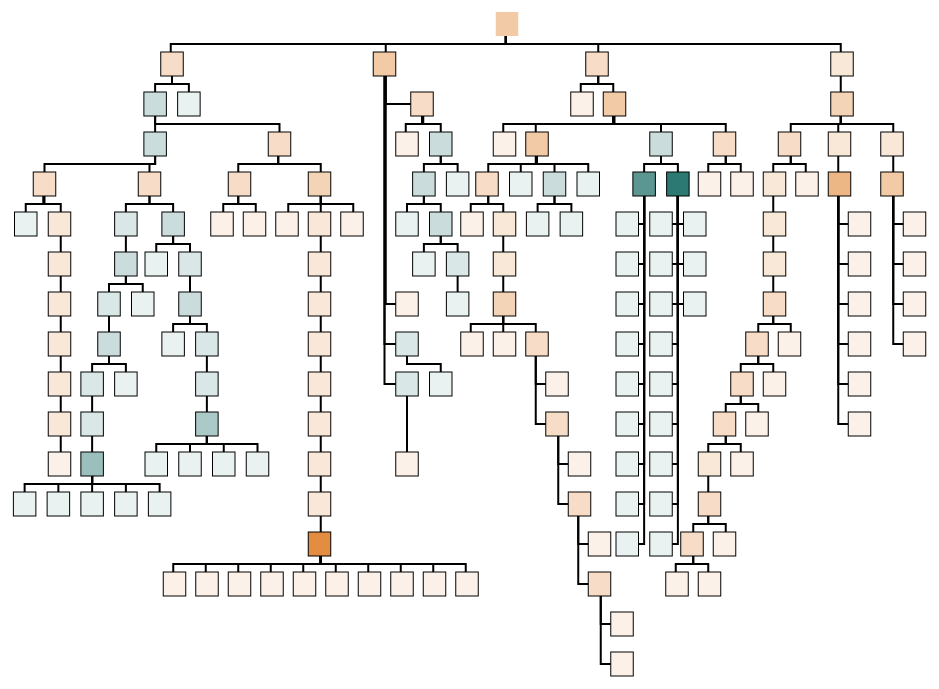
D3 v4 page, settled after 480 driven frames (8 s of simulated time); the page loaded 1 data file(s).


// ── orgchartD3.js
//*** GLOBAL PARAMETERS ***//
var debug = true
var fixedOnly = false
var minXPadding = 0.25 // pct of node width
var maxHorizontalFreeNodes = 5
var maxVertFreeNodes = 9 

var svgParams = {
  "width": 1000,
  "height": 1000
}

var xScale = d3.scaleLinear()
.domain([0, 4000])
.range([0, 1000])

var yScale = d3.scaleLinear()
.domain([0, 2000])
.range([0, 800])

//*** FUNCTIONS ***//
function preprocess(data) {
  let nodesFixed = []
  let nodesFree = []
  let edgesFixed = []
  let edgesFree = []

  for(row of data) {
    if(row.col0 == "node") {
      let node = {
        color: "#DE7A22",
        type: row.col0,
        name: row.col1,
        width: xScale(+row.col2), 
        height: yScale(+row.col3), 
        x: row.col4,
        y: row.col5,
        sourceCount: 0,
        targetCount: 0
      }

      if(node.x != "") {
        node.x = xScale(+node.x) 
        node.y = yScale(+node.y) 
        nodesFixed.push(node)
      } else {
        node.color = "#2C7873"
        nodesFree.push(node)
      }
    }

    if(row.col0 == "edge") {
      let edge = {
        type: row.col0,
        source: row.col1,
        target: row.col2,
        points: []
      }

      // Update sourceCount and targetCount of nodes
      let sourceIndex = nodesFixed.findIndex((node) => { return node.name == edge.source })
      if(sourceIndex == -1) {
        sourceIndex = nodesFree.findIndex((node) => { return node.name == edge.source })
        nodesFree[sourceIndex].sourceCount++ 
      } else {
        nodesFixed[sourceIndex].sourceCount++
      }
      let targetIndex = nodesFixed.findIndex((node) => { return node.name == edge.target })
      if(targetIndex == -1) {
        let targetIndex = nodesFree.findIndex((node) => { return node.name == edge.target })
        nodesFree[targetIndex].targetCount++
      } else {
        nodesFixed[targetIndex].targetCount++
      }
    
      if(row.col3 != "") { // edge is not free
        for(let i=3; i < Object.keys(row).length; i+=2) {
          let xKey = "col"+i
          let yKey = "col"+(i+1)

          if(row[xKey] != "") { // if the current xKey is not empty
            xVal = xScale(+row[xKey]) + 0.5*nodesFixed[0].width 
            yVal = yScale(+row[yKey]) + 0.5*nodesFixed[0].height
            edge.points.push([xVal, yVal])
          } else {
            break
          }
        }

        edgesFixed.push(edge)

      } else { // edge is free

        edgesFree.push(edge)
      }
    }
  }
  return [nodesFixed, nodesFree, edgesFixed, edgesFree]
}

function findMaxSourceTarget(nodes) {
  let sourceCountMax = nodes
    .map((node) => { return node.sourceCount })
    .sort((a, b) => { return b - a })[0]

  let targetCountMax = nodes
    .map((node) => { return node.targetCount })
    .sort((a, b) => { return b - a })[0]

  return [sourceCountMax, targetCountMax]
}

function findFreeChildren(edgesFree, nodesFree, parentIndex) {
  let freeChildren = []
  for(let edgeIndex = 0; edgeIndex < edgesFree.length; edgeIndex++) {
    if(edgesFree[edgeIndex].source == pNode.name) {
      let childIndex = nodesFree
        .findIndex((node) => { return node.name == edgesFree[edgeIndex].target })
      if(childIndex != -1) {
        freeChildren.push(
          { 
            index: childIndex,
            parentIndex: parentIndex,
            edgeIndex: edgeIndex,
            name: nodesFree[childIndex].name, 
            sourceCount: nodesFree[childIndex].sourceCount
          }
        )
      }
    }
  }
  
  return freeChildren
}

function spacer(x1, x2, numChildren) {
  let xVal = []
  let delta = x2 - x1
  let spacing = 1.2*delta/(numChildren+1)
  for(let i=0; i < numChildren; i++) {
    xVal.push(x1 + (i+1)*spacing)
  }
  return xVal
}

function updatePoints(pNode, cNode, isMoreThanOneDeep) {
  let points = []
  let yMid = pNode.y + pNode.height + (cNode.y - pNode.y - pNode.height)/2
  if(!isMoreThanOneDeep) {
    points.push([pNode.x + 0.5*pNode.width, pNode.y + pNode.height])
    points.push([pNode.x + 0.5*pNode.width, yMid])
    points.push([cNode.x + 0.5*pNode.width, yMid])
    points.push([cNode.x + 0.5*pNode.width, cNode.y])
  } else {
    points.push([pNode.x + 0.5*pNode.width, pNode.y + pNode.height])
    points.push([pNode.x + 0.5*pNode.width, cNode.y + 0.5*pNode.height])
    if(cNode.x > pNode.x) {
      points.push([cNode.x, cNode.y + 0.5*pNode.height])
    } else {
      points.push([cNode.x + cNode.width, cNode.y + 0.5*pNode.height])
    }
  }
  return points
}

function placeFreeNodes(pNode, cNodes, depthOfOneLayer) {
  let pos = []
  
  if(cNodes.length == 1) {
    let coord = {
      x: pNode.x,
      y: pNode.y + depthOfOneLayer
    }
    pos.push(coord)
  } else if(cNodes.length <= maxHorizontalFreeNodes) {
    for(let i=0; i < cNodes.length; i++) {
      let coord = {
        x: pNode.x + i*(pNode.width + 2*minXPadding*pNode.width),
        y: pNode.y + depthOfOneLayer
      }
      pos.push(coord)
    }
    let totWidth = pos[pos.length - 1].x - pos[0].x 
    for(let i=0; i < pos.length; i++) {
      pos[i].x = pos[i].x - 0.5*totWidth
    }
  } else {
    for(let i=0; i < cNodes.length; i++) {
      let x = pNode.x + 0.5*pNode.width
      if(i < maxVertFreeNodes) {
        x = x - pNode.width - minXPadding*pNode.width
      } else {
        x = x + minXPadding*pNode.width
      }

      let l = (i+1)%maxVertFreeNodes
      if(l == 0) { l = maxVertFreeNodes }
      let y = pNode.y + l*depthOfOneLayer

      pos.push({x: x, y: y})
    }
  }

  return pos
}

//*** LOAD AND DRAW DIRECTED TREE ***//
var svg = d3.select("body")
  .append("svg:svg")
  .attr("width", svgParams.width)
  .attr("height", svgParams.height)
  .append("svg:g")

d3.csv("orgchart.csv", function(error, data){
  if(error) { throw error }
  
  data = preprocess(data)
  let nodesFixed = data[0]
  let nodesFree = data[1]
  let edgesFixed = data[2]
  let edgesFree = data[3]

  // Print max source/target count
  let maxSourceTarget = findMaxSourceTarget(nodesFixed.concat(nodesFree))
  let sourceCountMax = maxSourceTarget[0]
  let targetCountMax = maxSourceTarget[1]
  console.log("[maxSource, maxTarget] = [" + maxSourceTarget + "]")

  // Find all existing layers of depth (horizontal alignment)
  let layers = nodesFixed
    .map((node) => { return node.y }) // return array of all y values
    .filter((y, index, layers) => { return layers.indexOf(y) === index }) // only keep unique values
    .sort((a, b) => { return a - b }) // sort in ascending order

  // Iterate down each layer and draw free nodes for FIXED parent nodes
  for(let l=1; l < layers.length; l++) {
    let parentNodes = nodesFixed
      .filter((node) => { return node.y == layers[l] })
      .sort((a, b) => { return a.x - b.x}) // sort by left-most parent

    for(pNode of parentNodes) {
      // Find parent index
      let parentIndex = nodesFixed
        .findIndex((node) => { return node.name == pNode.name })
      
      // Store freeChildren information in an array
      let freeChildren = findFreeChildren(edgesFree, nodesFree, parentIndex)
      if(!(freeChildren.length > 0)) { continue }

      // Manual adjustments
      let swapList = [
        "O.T.HARVEY",
        "M.E.HUNT"
      ]
      for(let i=0; i < freeChildren.length; i++) {
        let found = swapList.findIndex((name) => { return name == freeChildren[i].name})
        if(found != -1) {
          let temp = freeChildren[i]
          freeChildren[i] = freeChildren[i-1]
          freeChildren[i-1] = temp
        }
      }

      // If there are any fixed edges, try to fit the child nodes along these edges
      let existingEdges = edgesFixed
        .filter((edge) => { return edge.source == pNode.name })

      if(existingEdges.length > 0) {
        let edgeMax = existingEdges[0]
        let pX = []
        for(edge of existingEdges) {
          pX.push(edge.points[edge.points.length - 1][0])
          if(edge.points[edge.points.length - 1][0] > edgeMax.points[edgeMax.points.length - 1][0]) { edgeMax = edge }
          if(edge.points[edge.points.length - 1][1] > edgeMax.points[edgeMax.points.length - 1][1]) { edgeMax = edge }
        }
        pX.sort((a,b) => { return a - b })

        let leftPos = 0
        let fitBetween = false
        for(let i=1; i < pX.length; i++) {
          fitBetween = (pX[i] - pX[i -1]) > (freeChildren.length*pNode.width*3)
          if(fitBetween) { break }
          leftPos = i 
        }

        let refNode = nodesFixed.find((node) => { return node.name == edgeMax.target})
        let cL = layers.indexOf(refNode.y)
        let pL = layers.indexOf(pNode.y)
        let xVal = refNode.x
        if(fitBetween) {
          xVal = spacer(pX[leftPos], pX[leftPos+1], freeChildren.length)
        }
        
        // Update edge points
        let i = 0
        for(child of freeChildren) {
          let cNode = nodesFree[child.index]
          let points = []
          if(cL == pL + 1) {
            if(fitBetween) {
              cNode.x = xVal[i] 
            } else if(xVal < pNode.x) {
              cNode.x = xVal + (i+1)*(pNode.width + 2*minXPadding*pNode.width)
            } else {
              cNode.x = xVal - (i+1)*(pNode.width + 2*minXPadding*pNode.width) 
            }
            cNode.y = layers[l + 1]
            points = updatePoints(pNode, cNode, false)
            edgesFree[child.edgeIndex].points = points
          } else {
            cL++
            cNode.x = refNode.x
            cNode.y = layers[cL]
            points = updatePoints(pNode, cNode, true)
            edgesFree[child.edgeIndex].points = points
          }
          nodesFree[child.index] = cNode
          i++
        } 
      } else {
        // No fixed edges
        let pos = placeFreeNodes(pNode, freeChildren, layers[1] - layers[0])
        if(freeChildren[0].name == "M.E.HUNT") {
          pos[0].x = pos[0].x - 0.3*pNode.width
          pos[1].x = pos[1].x + 0.3*pNode.width
        }
        for(let i=0; i < freeChildren.length; i++) {
          let childIndex = freeChildren[i].index
          nodesFree[childIndex].x = pos[i].x
          nodesFree[childIndex].y = pos[i].y
  
          // Update edge point
          let cNode = nodesFree[childIndex]
          if(freeChildren.length <= maxHorizontalFreeNodes) {
            points = updatePoints(pNode, cNode, false)
          } else {
            points = updatePoints(pNode, cNode, true) 
          }
          let edgeIndex = freeChildren[i].edgeIndex
          edgesFree[edgeIndex].points = points
        } 
      }
    }
  }

  // Iterate down each layer and draw free child nodes for FREE parent nodes
  for(let l=1; l < layers.length; l++) {
    let parentNodes = nodesFree
      .filter((node) => { return Math.abs(node.y - layers[l]) < 3 })
      .sort((a, b) => { return a.x - b.x}) // sort by left-most parent

    for(pNode of parentNodes) {
      // Find parent index
      let parentIndex = nodesFree
        .findIndex((node) => { return node.name == pNode.name })
      
      // Store freeChildren information in an array
      let freeChildren = findFreeChildren(edgesFree, nodesFree, parentIndex)
      if(!(freeChildren.length > 0)) { continue }

      // Sort children so that highest sourceCount is to the left
      freeChildren = freeChildren
        .sort((a, b) => { return b.sourceCount - a.sourceCount })

      // Manual adjustments
      let swapList = [
        "D.K.MCGREGOR",
        "L.I.BLUMKE",
        "E.N.SIMMONS",
        "K.C.CUNEO",
        "H.I.VALDEZ"
      ]
      for(let i=0; i < freeChildren.length; i++) {
        let found = swapList.findIndex((name) => { return name == freeChildren[i].name})
        if(found != -1) {
          let temp = freeChildren[i]
          freeChildren[i] = freeChildren[i-1]
          freeChildren[i-1] = temp
        }
      }

      
      let pos = placeFreeNodes(pNode, freeChildren, layers[1] - layers[0])
      for(let i=0; i < freeChildren.length; i++) {
        let childIndex = freeChildren[i].index
        nodesFree[childIndex].x = pos[i].x
        nodesFree[childIndex].y = pos[i].y

        // Manual adjustment
        if(nodesFree[childIndex].name == "O.K.WRIGHT") {
          nodesFree[childIndex].x = nodesFree[childIndex].x + 1.5*pNode.width
        }

        // Update edge point
        let cNode = nodesFree[childIndex]
        if(freeChildren.length <= maxHorizontalFreeNodes) {
          points = updatePoints(pNode, cNode, false)
        } else {
          points = updatePoints(pNode, cNode, true) 
        }
        let edgeIndex = freeChildren[i].edgeIndex
        edgesFree[edgeIndex].points = points

      }
    }
  }

  // Update edges for FIXED child nodes that have FREE parent nodes
  let edgesWithFixedChildNodes = edgesFree
    .filter((edge) => {
      let pNode = edge.source
      let cNode = edge.target
      let pIndex = nodesFree.findIndex((node) => { return node.name == pNode })
      let cIndex = nodesFixed.findIndex((node) => { return node.name == cNode })

      if(pIndex == -1 || cIndex == -1) {
        return false
      } else {
        return true
      }
    })

  for(edge of edgesWithFixedChildNodes) {
    let pNode = nodesFree.find((node) => { return node.name == edge.source })
    let cNode = nodesFixed.find((node) => { return node.name == edge.target })
    let edgeIndex = edgesFree.findIndex((edg) => { return (edg.source == edge.source && edg.target == edge.target)})

    points = updatePoints(pNode, cNode, false)
    edgesFree[edgeIndex].points = points
    
  }

  // Visualize the data with D3
  let drawNodes = nodesFixed.concat(nodesFree)
  if(fixedOnly) {
    drawNodes = nodesFixed
  }
  var allRect = svg
    .selectAll("rect")
    .data(drawNodes)
    .enter()
    .append("rect")
    .attr("x", (d) => { return d.x })
    .attr("y", (d) => { return d.y })
    .attr("width", (d) => { return d.width })
    .attr("height", (d) => { return d.height })
    .style("fill", (d) => { return d.color })
    .style("fill-opacity", (d) => { return 0.1 + 0.9*(d.sourceCount/sourceCountMax) })
    .style("stroke", "black")
    .style("stroke-width", (d) => { return d.targetCount })
    .append("svg:title")
    .text(function(d) {return "Name: " + d.name })

  let drawEdges = edgesFixed.concat(edgesFree)
  if(fixedOnly) {
    drawEdges = edgesFixed
  }
  let allPolyline = svg
    .selectAll("polyline")
    .data(drawEdges)
    .enter()
    .append("polyline")
    .attr("points", (d) => { return d.points })
    .style("stroke", "black")
    .style("stroke-width", 2)
    .style("fill", "none")

})






### data: orgchart.csv
col0, col1, col2, col3, col4, col5, col6, col7, col8, col9, col10
node, N.D.MOLLER, 90, 60, 2195, 110, , , , , 
node, B.K.MARSHALL, 90, 60, 3535, 210, , , , , 
node, R.E.COOLIDGE, 90, 60, 2555, 210, , , , , 
node, E.C.ROSS, 90, 60, 1705, 210, , , , , 
node, F.S.SANTIAGO, 90, 60, 855, 210, , , , , 
node, J.A.SOKOLOWSKI, 90, 60, 1795, 810, , , , , 
node, R.D.BLACK, 90, 60, 1855, 310, , , , , 
node, H.H.VASQUEZ, 90, 60, , , , , , , 
node, T.B.DICKSON, 90, 60, 3535, 310, , , , , 
node, F.A.FAURE, 90, 60, 2625, 310, , , , , 
node, M.H.HARDING, 90, 60, , , , , , , 
node, H.I.GARCIA, 90, 60, 2495, 310, , , , , 
node, B.E.FERNANDEZ, 90, 60, 2185, 410, , , , , 
node, J.F.HUSSAIN, 90, 60, 2315, 410, , , , , 
node, R.D.GUEREQUE, 90, 60, , , , , , , 
node, O.J.SCHMITZ, 90, 60, 3065, 410, , , , , 
node, G.P.BECKER, 90, 60, 3525, 410, , , , , 
node, L.P.BLANC, 90, 60, 3325, 410, , , , , 
node, O.S.FERGUSON, 90, 60, 3735, 410, , , , , 
node, H.Z.GUZMAN, 90, 60, 1795, 410, , , , , 
node, J.M.MCCOY, 90, 60, , , , , , , 
node, D.K.MCGREGOR, 90, 60, , , , , , , 
node, Z.D.GARFIELD, 90, 60, , , , , , , 
node, K.T.HODGES, 90, 60, 3395, 510, , , , , 
node, K.B.REILLY, 90, 60, 3265, 510, , , , , 
node, B.L.ORTIZ, 90, 60, 2115, 510, , , , , 
node, J.K.LINCOLN, 90, 60, , , , , , , 
node, M.A.GONZALES, 90, 60, , , , , , , 
node, P.N.ORTIZ, 90, 60, , , , , , , 
node, O.Z.ALEXANDER, 90, 60, 2055, 610, , , , , 
node, D.O.BONNET, 90, 60, 2185, 610, , , , , 
node, R.O.MACKAY, 90, 60, , , , , , , 
node, S.J.BAILEY, 90, 60, , , , , , , 
node, F.T.BAKER, 90, 60, , , , , , , 
node, I.J.ANDRE, 90, 60, , , , , , , 
node, I.C.FOURNIER, 90, 60, , , , , , , 
node, I.P.LONG, 90, 60, , , , , , , 
node, P.B.GUTIERREZ, 90, 60, , , , , , , 
node, A.Z.DECKARD, 90, 60, , , , , , , 
node, P.D.CZERWINSKI, 90, 60, , , , , , , 
node, R.L.RICHARD, 90, 60, , , , , , , 
node, C.H.COHEN, 90, 60, , , , , , , 
node, A.L.LINCOLN, 90, 60, , , , , , , 
node, E.M.LAURENT, 90, 60, , , , , , , 
node, R.L.CHANDLER, 90, 60, 3005, 510, , , , , 
node, I.S.MCCORQUODALE, 90, 60, 3135, 510, , , , , 
node, S.I.RICHARD, 90, 60, 3735, 510, , , , , 
node, R.C.VANBUREN, 90, 60, , , , , , , 
node, N.Z.BERTRAND, 90, 60, 2185, 710, , , , , 
node, P.N.BOYLE, 90, 60, , , , , , , 
node, M.K.ADAMS, 90, 60, 2185, 810, , , , , 
node, N.K.SMITH, 90, 60, 2055, 910, , , , , 
node, F.O.MCCORQUODALE, 90, 60, 2185, 910, , , , , 
node, K.P.GUZMAN, 90, 60, 2315, 910, , , , , 
node, J.N.ROOSEVELT, 90, 60, 2395, 1010, , , , , 
node, C.E.ROBERTS, 90, 60, 2395, 1110, , , , , 
node, K.G.HOLROYD, 90, 60, 2485, 1210, , , , , 
node, G.E.WERNER, 90, 60, 2485, 1310, , , , , 
node, Z.D.MORENO, 90, 60, 2565, 1410, , , , , 
node, A.L.SOBCZAK, 90, 60, 2565, 1510, , , , , 
... 281 more rows